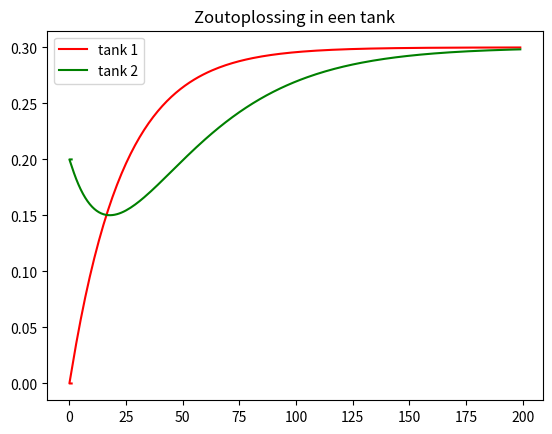

The matplotlib source for this figure:
import matplotlib.pyplot as plt
import numpy as np

def zout_oplossing(num_steps):
    #tank 1
    instroom_1 = 6
    uitstroom_1 = 4

    #tank 2
    uitstroom_2 = 2 

    een_naar_2 = 3
    twee_naar_1 = 1 

    zout_in = 0.2

    t_1 = np.zeros(num_steps + 1) 
    z_1 = np.zeros(num_steps + 1) 
    c_1 = np.zeros(num_steps + 1)  

    t_2 = np.zeros(num_steps + 1) 
    z_2 = np.zeros(num_steps + 1) 
    c_2 = np.zeros(num_steps + 1)
    
    t_1[0] = 100
    z_1[0] = 0
    c_1[0] = z_1[0] / t_1[0]
    
    t_2[0] = 100
    z_2[0] = 20
    c_2[0] = z_2[0] / t_2[0]
    
    times = [1]
    for step in range(num_steps):
        t_1[step+1] = t_1[step] + instroom_1 + twee_naar_1 - uitstroom_1 - een_naar_2
        t_2[step+1] = t_2[step] + een_naar_2 - uitstroom_2 - twee_naar_1
        
        z_1[step+1] = z_1[step] + (instroom_1 * zout_in) - (uitstroom_1 * c_1[step])
        z_2[step+1] = z_2[step] + (een_naar_2 * c_1[step]) - ((twee_naar_1 * c_2[step]) + (uitstroom_2 * c_2[step]))

        c_1[step+1] = z_1[step] / t_1[step]
        c_2[step+1] = z_2[step] / t_2[step]
        
        times.append(step)
    
    return times, c_1, c_2

times, conc_tank_1, conc_tank_2 = zout_oplossing(200)

plt.plot(times,conc_tank_1,'r',label='tank 1')
plt.plot(times,conc_tank_2,'g',label='tank 2')
plt.title('Zoutoplossing in een tank')
plt.legend()
plt.show()